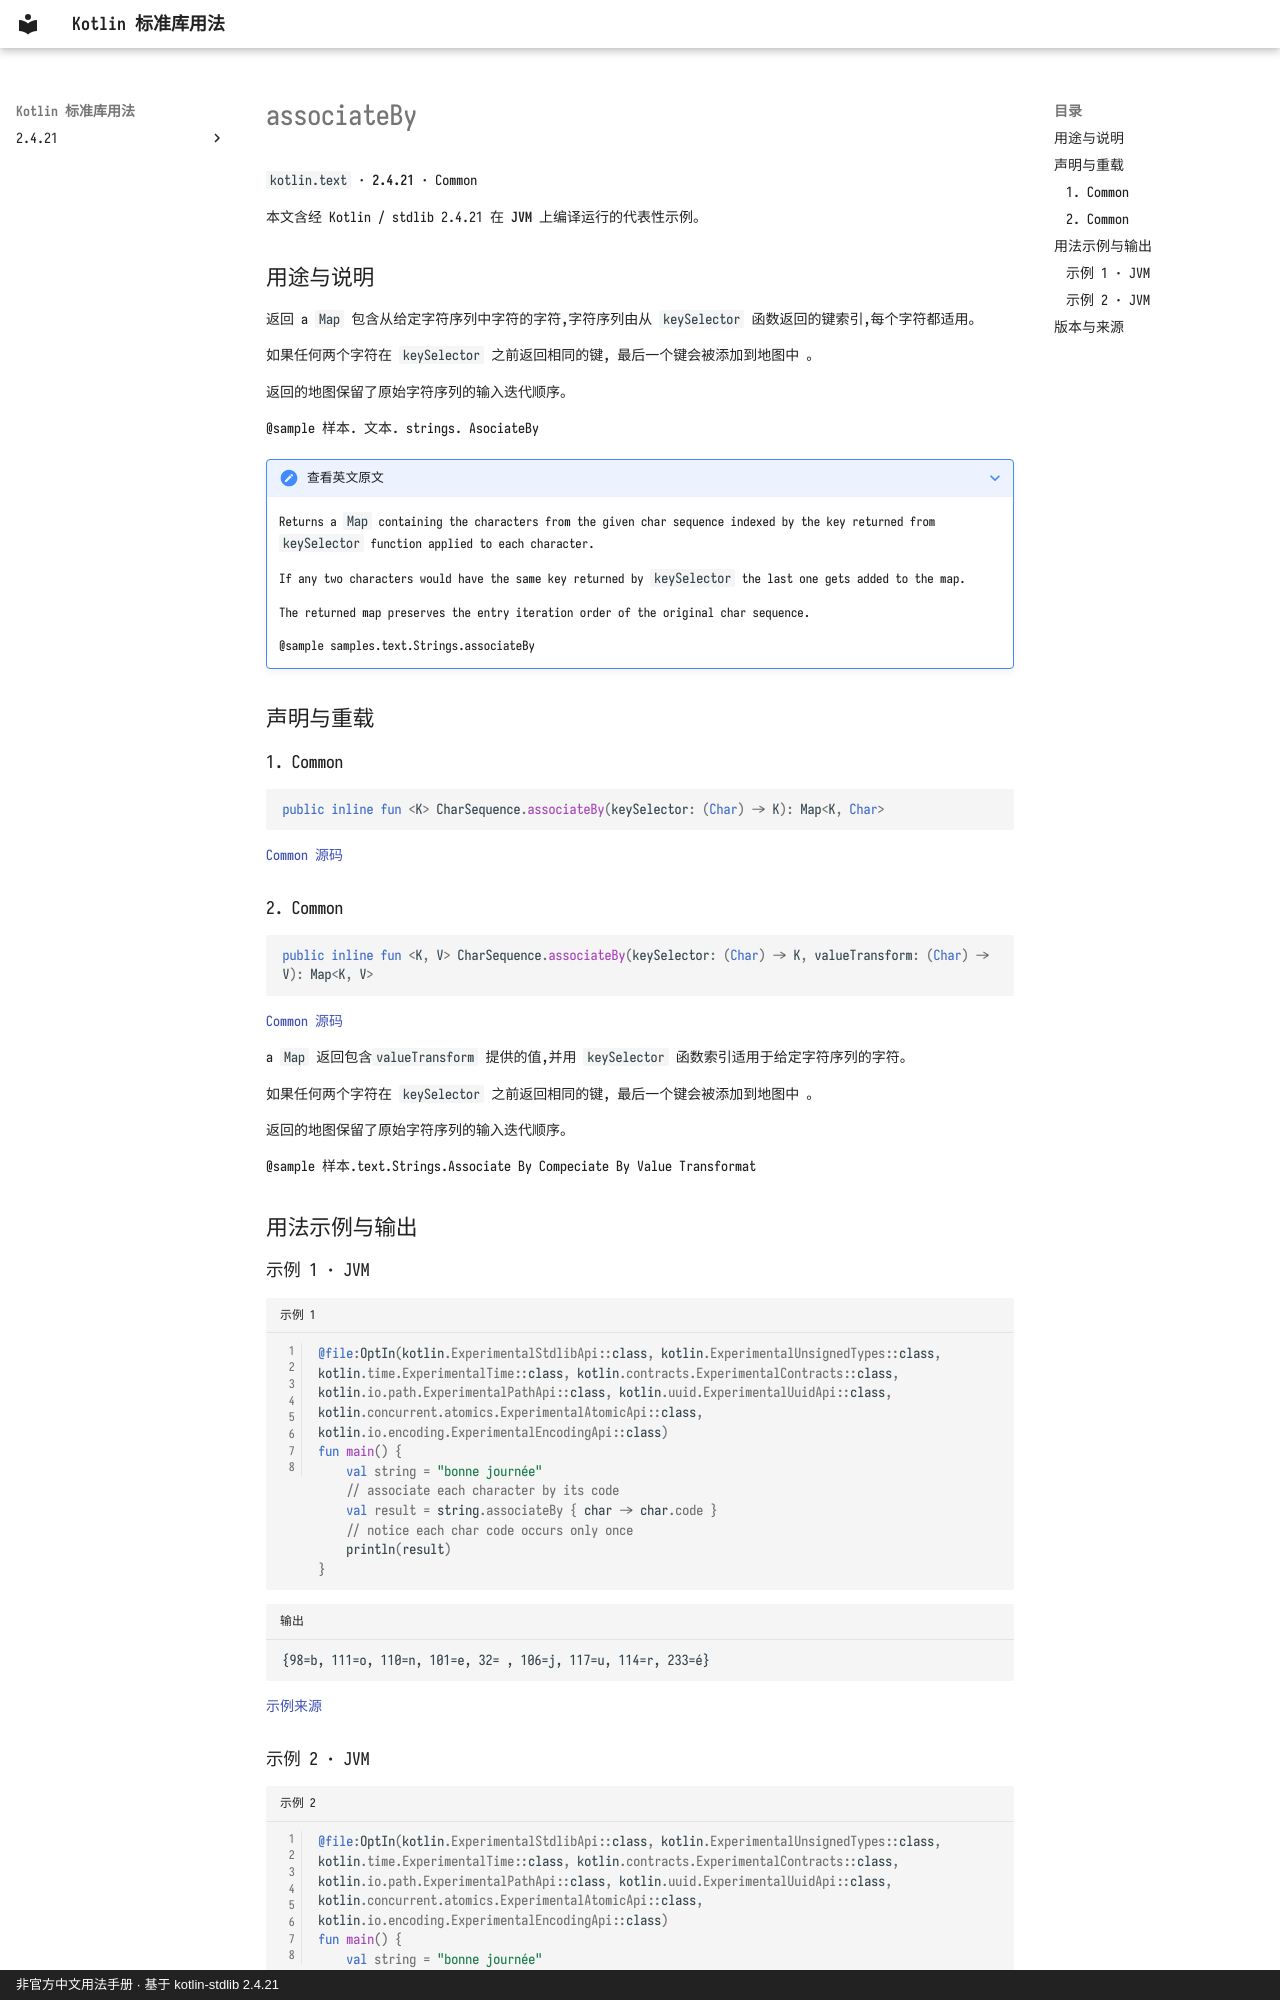

repository: oooooooko/kotlin-stdlib-docs · page: zh/api/kotlin.text/associateby--1985d26b/index.html · generator: mkdocs · copyright: 非官方中文用法手册 · 基于 kotlin-stdlib 2.4.21

# associateBy

`kotlin.text` · **2.4.21** · Common

本文含经 Kotlin / stdlib 2.4.21 在 **JVM** 上编译运行的代表性示例。

## 用途与说明

返回 a `Map` 包含从给定字符序列中字符的字符,字符序列由从 `keySelector` 函数返回的键索引,每个字符都适用。

如果任何两个字符在 `keySelector` 之前返回相同的键, 最后一个键会被添加到地图中 。

返回的地图保留了原始字符序列的输入迭代顺序。

@sample 样本. 文本. strings. AsociateBy

??? note "查看英文原文"

    Returns a `Map` containing the characters from the given char sequence indexed by the key
    returned from `keySelector` function applied to each character.
    
    If any two characters would have the same key returned by `keySelector` the last one gets added to the map.
    
    The returned map preserves the entry iteration order of the original char sequence.
    
    @sample samples.text.Strings.associateBy

## 声明与重载

### 1. Common

```kotlin
public inline fun <K> CharSequence.associateBy(keySelector: (Char) -> K): Map<K, Char>
```

[Common 源码](https://github.com/JetBrains/kotlin/blob/v2.4.21/libraries/stdlib/common/src/generated/_Strings.kt#L695)

### 2. Common

```kotlin
public inline fun <K, V> CharSequence.associateBy(keySelector: (Char) -> K, valueTransform: (Char) -> V): Map<K, V>
```

[Common 源码](https://github.com/JetBrains/kotlin/blob/v2.4.21/libraries/stdlib/common/src/generated/_Strings.kt#L710)

a `Map` 返回包含`valueTransform` 提供的值,并用 `keySelector` 函数索引适用于给定字符序列的字符。

如果任何两个字符在 `keySelector` 之前返回相同的键, 最后一个键会被添加到地图中 。

返回的地图保留了原始字符序列的输入迭代顺序。

@sample 样本.text.Strings.Associate By Compeciate By Value Transformat

## 用法示例与输出

### 示例 1 · JVM

```kotlin title="示例 1" linenums="1"
@file:OptIn(kotlin.ExperimentalStdlibApi::class, kotlin.ExperimentalUnsignedTypes::class, kotlin.time.ExperimentalTime::class, kotlin.contracts.ExperimentalContracts::class, kotlin.io.path.ExperimentalPathApi::class, kotlin.uuid.ExperimentalUuidApi::class, kotlin.concurrent.atomics.ExperimentalAtomicApi::class, kotlin.io.encoding.ExperimentalEncodingApi::class)
fun main() {
    val string = "bonne journée"
    // associate each character by its code
    val result = string.associateBy { char -> char.code }
    // notice each char code occurs only once
    println(result)
}
```

```text title="输出"
{98=b, 111=o, 110=n, 101=e, 32= , 106=j, 117=u, 114=r, 233=é}
```

[示例来源](https://github.com/JetBrains/kotlin/blob/v2.4.21/libraries/stdlib/samples/test/samples/text/strings.kt#L198)
